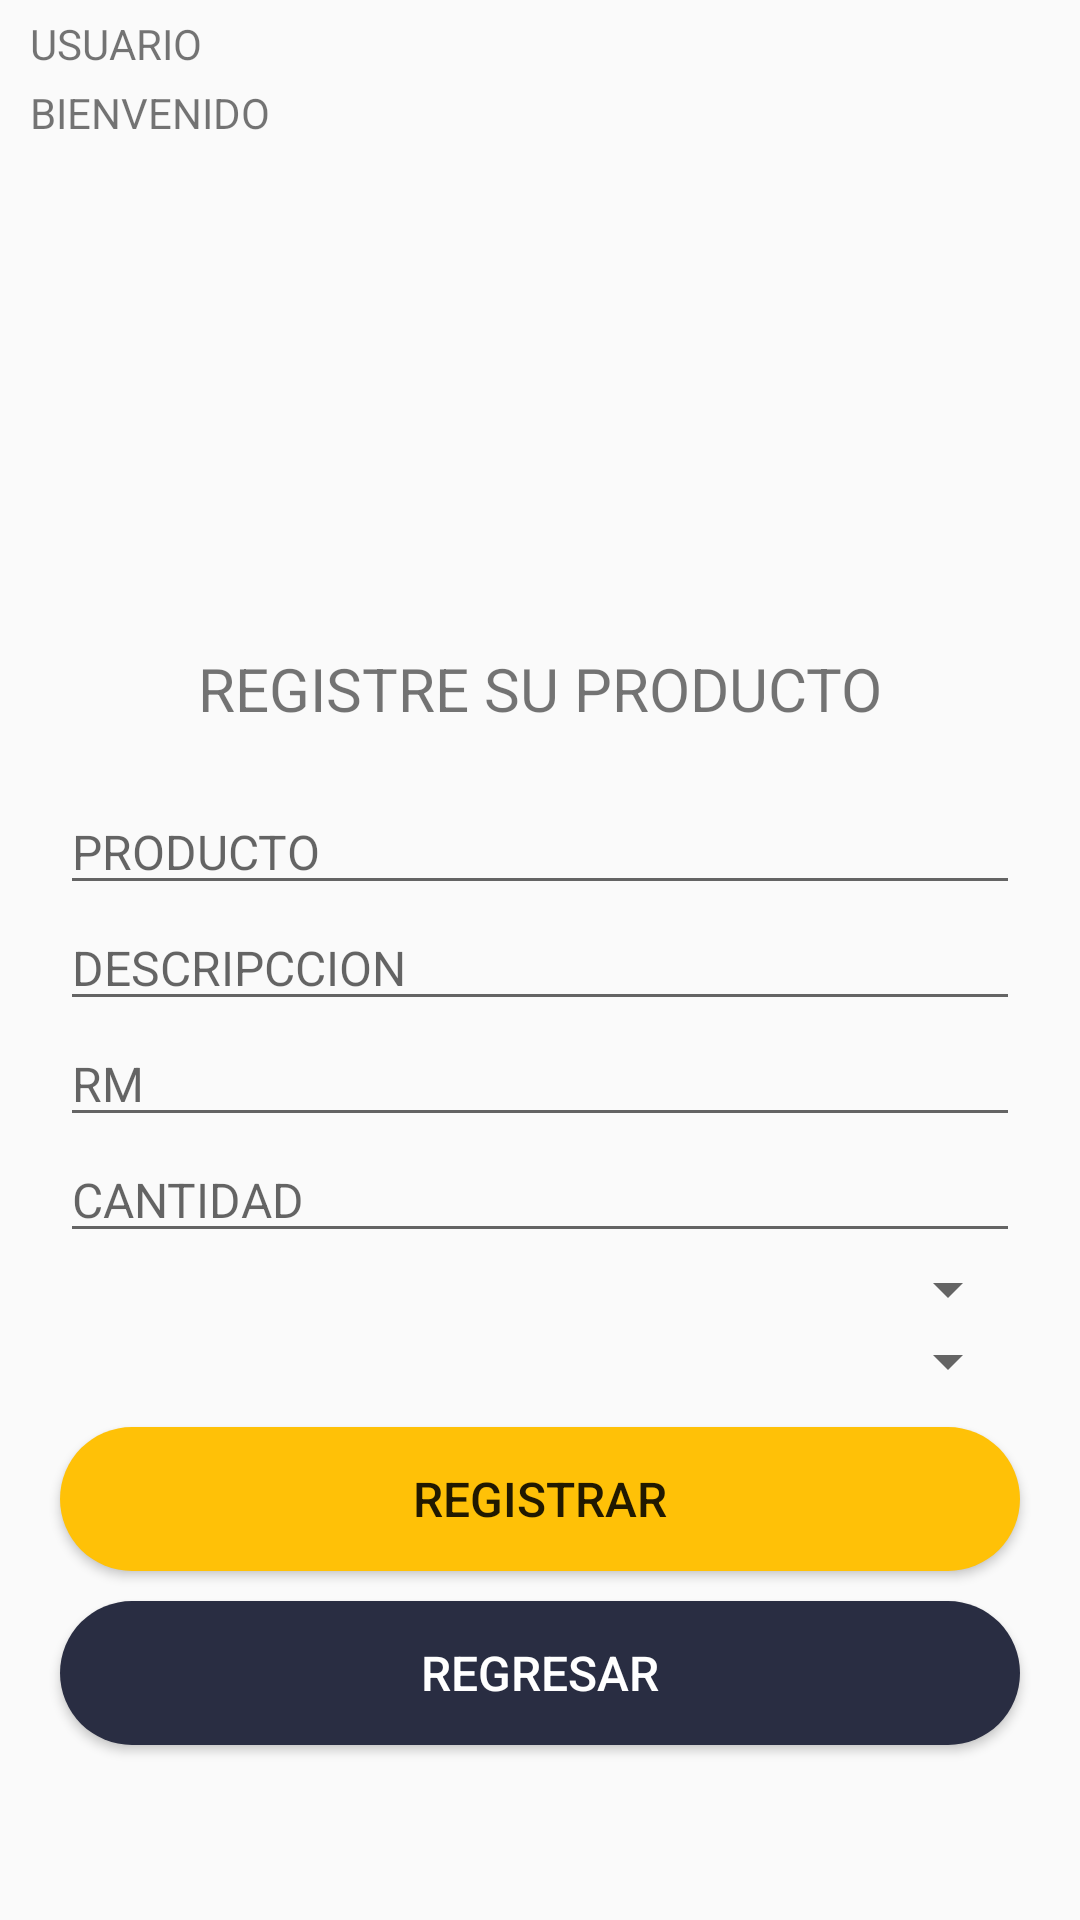

Write the Android layout XML for this screen, with the resource values it uses.
<!-- AndroidManifest.xml: application theme AppTheme -->
<!-- res/layout/activity_main_registrar.xml -->
<?xml version="1.0" encoding="utf-8"?>
<androidx.constraintlayout.widget.ConstraintLayout xmlns:android="http://schemas.android.com/apk/res/android"
    xmlns:app="http://schemas.android.com/apk/res-auto"
    xmlns:tools="http://schemas.android.com/tools"
    android:layout_width="match_parent"
    android:layout_height="match_parent"
    android:background="@drawable/fondo10"
    tools:context=".Main_registrar">

    <TextView
        android:id="@+id/textView11"
        android:layout_width="wrap_content"
        android:layout_height="wrap_content"
        android:layout_marginStart="10dp"
        android:layout_marginTop="4dp"
        android:text="@string/textView8"
        app:layout_constraintStart_toStartOf="parent"
        app:layout_constraintTop_toBottomOf="@+id/textView12" />

    <TextView
        android:id="@+id/textView12"
        android:layout_width="wrap_content"
        android:layout_height="wrap_content"
        android:layout_marginStart="10dp"
        android:layout_marginTop="5dp"
        android:text="@string/textView9"
        app:layout_constraintStart_toStartOf="parent"
        app:layout_constraintTop_toTopOf="parent" />


    <Button
        android:id="@+id/registrar"
        android:layout_width="match_parent"
        android:layout_height="wrap_content"
        android:layout_marginStart="20dp"
        android:layout_marginTop="10dp"
        android:layout_marginEnd="20dp"
        android:background="@drawable/button_registrar"
        android:text="@string/registrar"
        android:textSize="16sp"
        app:layout_constraintEnd_toEndOf="parent"
        app:layout_constraintHorizontal_bias="0.0"
        app:layout_constraintStart_toStartOf="parent"
        app:layout_constraintTop_toBottomOf="@+id/linearLayout2" />

    <Button
        android:id="@+id/regresar"
        android:layout_width="match_parent"
        android:layout_height="wrap_content"
        android:layout_marginStart="20dp"
        android:layout_marginTop="10dp"
        android:layout_marginEnd="20dp"
        android:background="@drawable/button_atras"
        android:text="@string/regresar"
        android:textColor="#FFFFFF"
        android:textSize="16sp"
        app:layout_constraintEnd_toEndOf="parent"
        app:layout_constraintStart_toStartOf="parent"
        app:layout_constraintTop_toBottomOf="@+id/registrar" />


    <ImageView
        android:id="@+id/imageView"
        android:layout_width="179dp"
        android:layout_height="166dp"
        android:layout_marginTop="40dp"
        android:contentDescription="@string/app_name"
        app:layout_constraintEnd_toEndOf="parent"
        app:layout_constraintStart_toStartOf="parent"
        app:layout_constraintTop_toTopOf="parent"
        app:srcCompat="@drawable/inventario" />

    <LinearLayout
        android:id="@+id/linearLayout2"
        android:layout_width="match_parent"
        android:layout_height="wrap_content"
        android:layout_marginStart="20dp"
        android:layout_marginTop="20dp"
        android:layout_marginEnd="20dp"
        android:orientation="vertical"
        app:layout_constraintEnd_toEndOf="parent"
        app:layout_constraintStart_toStartOf="parent"
        app:layout_constraintTop_toBottomOf="@+id/textView22">

        <EditText
            android:id="@+id/ed_producto"
            android:layout_width="match_parent"
            android:layout_height="wrap_content"
            android:autofillHints=""
            android:ems="10"
            android:hint="@string/textView10"
            android:inputType="textPersonName"
            android:textSize="16sp"
            app:layout_constraintStart_toStartOf="parent" />

        <EditText
            android:id="@+id/ed_descripccion"
            android:layout_width="match_parent"
            android:layout_height="wrap_content"
            android:autofillHints=""
            android:ems="10"
            android:hint="@string/ed_descripccion"
            android:inputType="textPersonName"
            android:textSize="16sp"
            app:layout_constraintStart_toStartOf="parent" />

        <EditText
            android:id="@+id/ed_rm"
            android:layout_width="match_parent"
            android:layout_height="wrap_content"
            android:autofillHints=""
            android:ems="10"
            android:hint="@string/ed_rm"
            android:inputType="number"
            android:textSize="16sp" />

        <EditText
            android:id="@+id/et_cantidad"
            android:layout_width="match_parent"
            android:layout_height="wrap_content"
            android:autofillHints=""
            android:ems="10"
            android:hint="@string/ed_et_cantidad"
            android:inputType="textPersonName"
            android:textSize="16sp" />

        <Spinner
            android:id="@+id/spinner3"
            android:layout_width="match_parent"
            android:layout_height="wrap_content" />

        <Spinner
            android:id="@+id/spinner4"
            android:layout_width="match_parent"
            android:layout_height="wrap_content" />

    </LinearLayout>

    <TextView
        android:id="@+id/textView22"
        android:layout_width="wrap_content"
        android:layout_height="wrap_content"
        android:layout_marginTop="10dp"
        android:text="@string/textView22"
        android:textSize="20sp"
        app:layout_constraintEnd_toEndOf="parent"
        app:layout_constraintStart_toStartOf="parent"
        app:layout_constraintTop_toBottomOf="@+id/imageView" />


</androidx.constraintlayout.widget.ConstraintLayout>
<!-- resources referenced by this layout -->
<resources>
  <!-- drawable button_atras (drawable-v24) -->
  <?xml version="1.0" encoding="utf-8"?>
  <shape xmlns:android="http://schemas.android.com/apk/res/android"
      android:shape="rectangle">
  
  <solid
      android:color="#292D42"/>
  
      <corners
          android:radius="25dp"
          />
  
  
  </shape>
  <!-- drawable button_registrar (drawable) -->
  <?xml version="1.0" encoding="utf-8"?>
  <shape xmlns:android="http://schemas.android.com/apk/res/android"
      android:shape="rectangle">
  
  <solid
      android:color="#ffc107"/>
  
      <corners
          android:radius="25dp"
          />
  
  
  </shape>
  <string name="app_name">APP Camilo</string>
  <string name="ed_descripccion">"DESCRIPCCION"</string>
  <string name="ed_et_cantidad">"CANTIDAD"</string>
  <string name="ed_rm">"RM"</string>
  <string name="registrar">"REGISTRAR"</string>
  <string name="regresar">"REGRESAR"</string>
  <string name="textView10">PRODUCTO</string>
  <string name="textView22">REGISTRE SU PRODUCTO</string>
  <string name="textView8">BIENVENIDO</string>
  <string name="textView9">USUARIO</string>
  <style name="AppTheme" parent="Theme.AppCompat.Light.DarkActionBar">
          
          <item name="colorPrimary">@color/negro</item>
          <item name="colorPrimaryDark">@color/colorPrimaryDark</item>
          <item name="colorAccent">@color/colorAccent</item>
      </style>
  <color name="negro">#C4070707</color>
  <color name="colorPrimaryDark">#3700B3</color>
  <color name="colorAccent">#03DAC5</color>
</resources>
